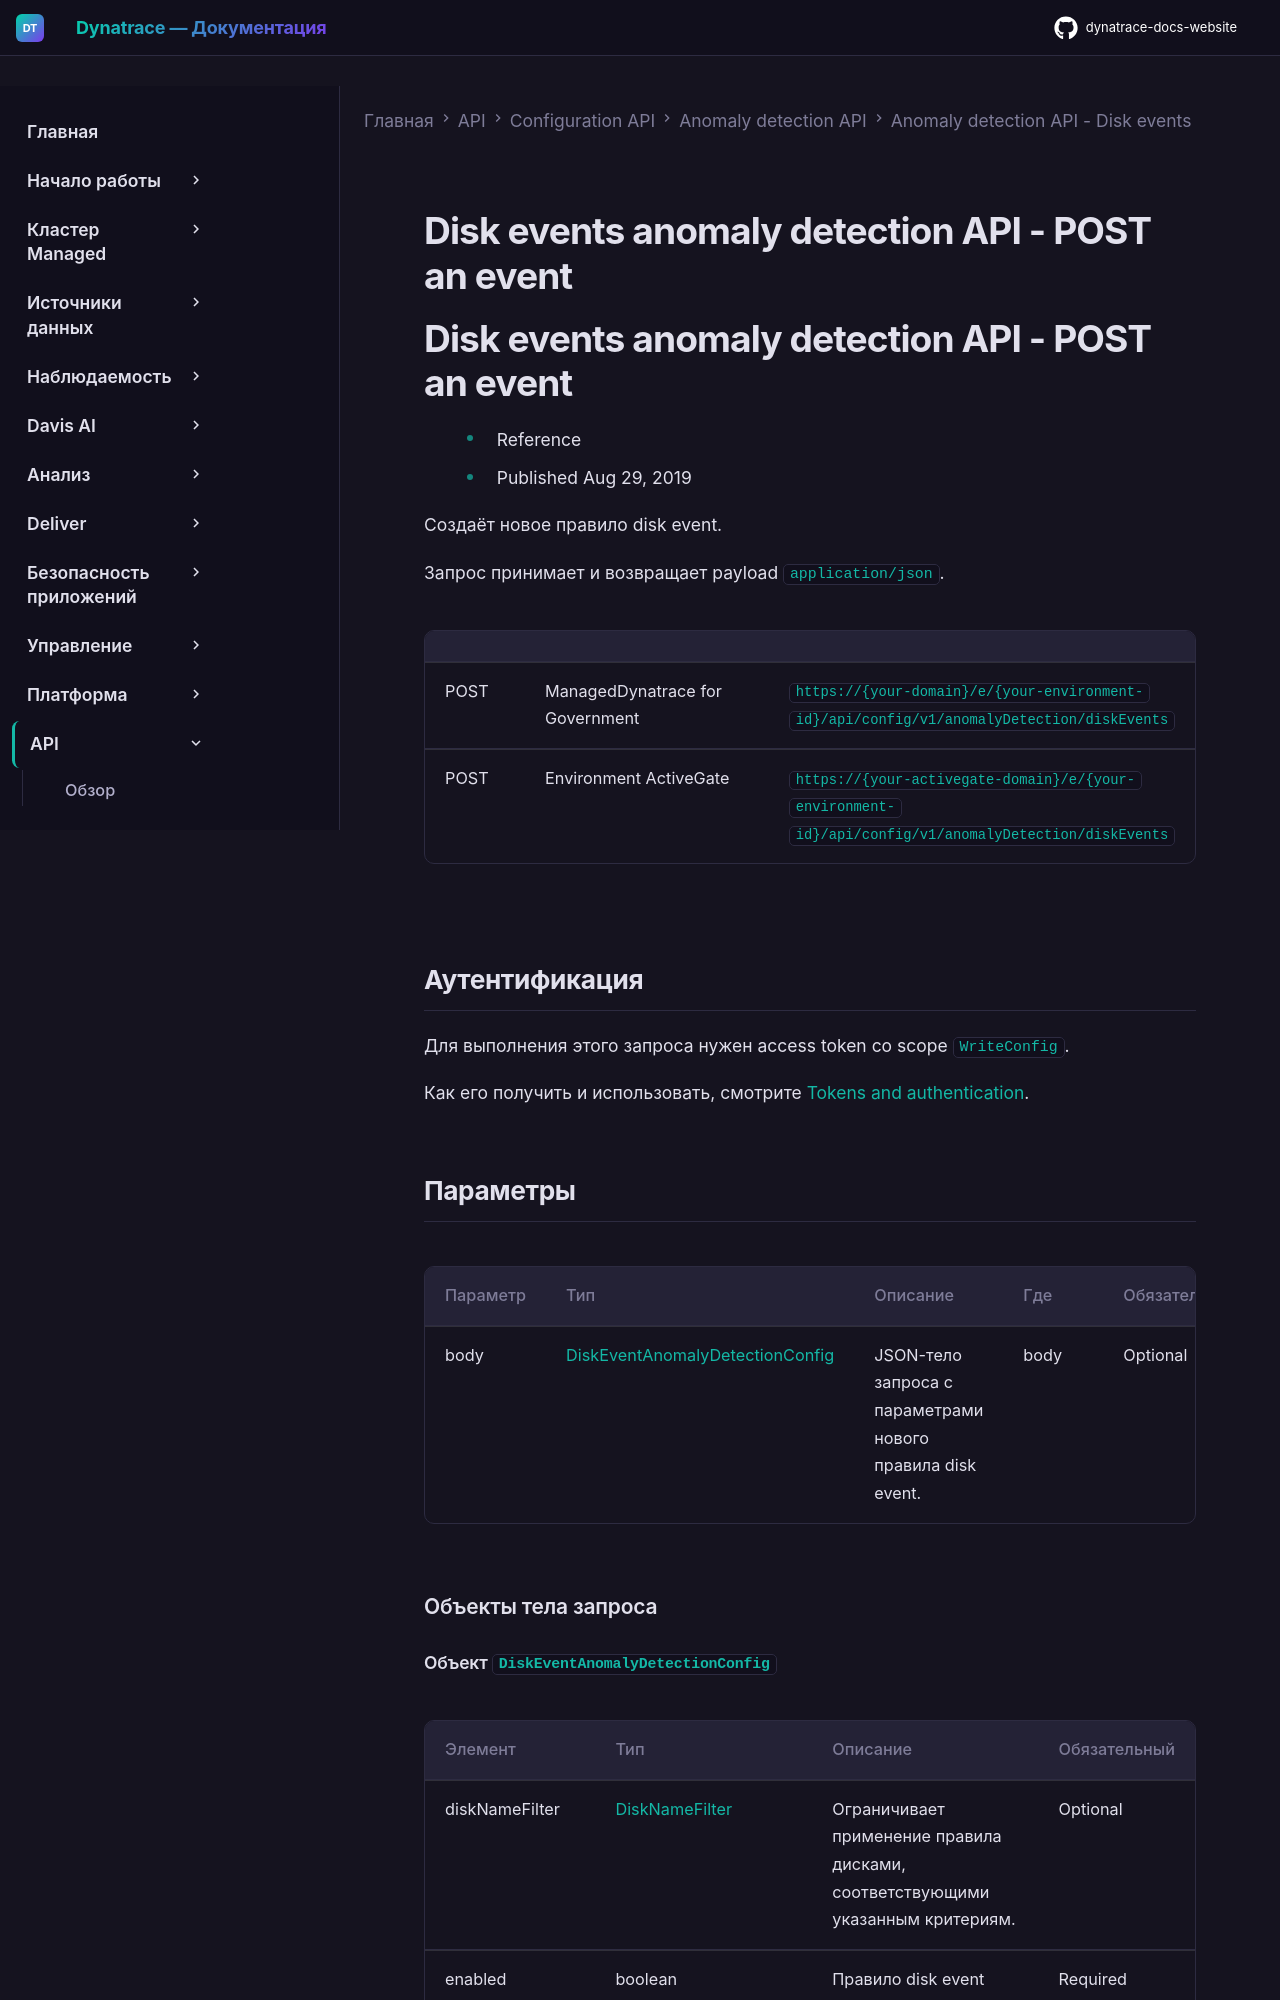

repository: Yerkebulan-Ardabayev/dynatrace-docs-website · page: managed-ru/dynatrace-api/configuration-api/anomaly-detection-api/anomaly-detection-api-disk-events/post-event/index.html · generator: mkdocs

---
title: Disk events anomaly detection API - POST an event
source: https://docs.dynatrace.com/managed/dynatrace-api/configuration-api/anomaly-detection-api/anomaly-detection-api-disk-events/post-event
scraped: 2026-05-12T11:20:25.705361
---

# Disk events anomaly detection API - POST an event

# Disk events anomaly detection API - POST an event

* Reference
* Published Aug 29, 2019

Создаёт новое правило disk event.

Запрос принимает и возвращает payload `application/json`.

|  |  |  |
| --- | --- | --- |
| POST | ManagedDynatrace for Government | `https://{your-domain}/e/{your-environment-id}/api/config/v1/anomalyDetection/diskEvents` |
| POST | Environment ActiveGate | `https://{your-activegate-domain}/e/{your-environment-id}/api/config/v1/anomalyDetection/diskEvents` |
